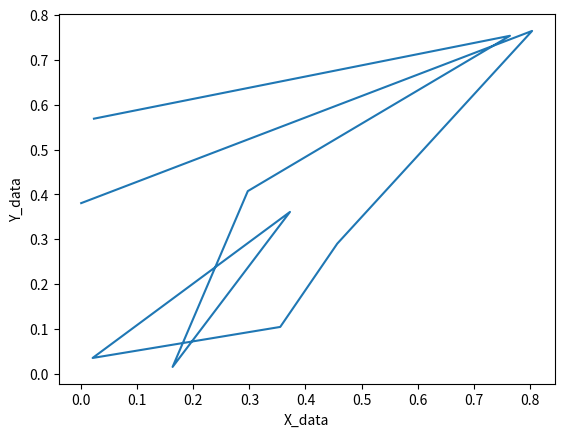

This chart was generated by the following Python code:
import matplotlib.pyplot as plt
import numpy as np

fig = plt.figure()

#Define axes
ax = fig.add_subplot(111)

#Create plot function
def create_plot(data,ax):
   #Updae data
   pass
   ax.set_xlabel('common xlabel')
   ax.set_ylabel('common ylabel')
   return ax


def my_plotter(ax, data1, data2):

    ax.set_xlabel('X_data')
    ax.set_ylabel('Y_data')

    out = ax.plot(data1, data2)
    plt.show()
    return out

x = np.random.rand(10)
y = np.random.rand(10)

my_plotter(ax,x,y)
#plt.show()

